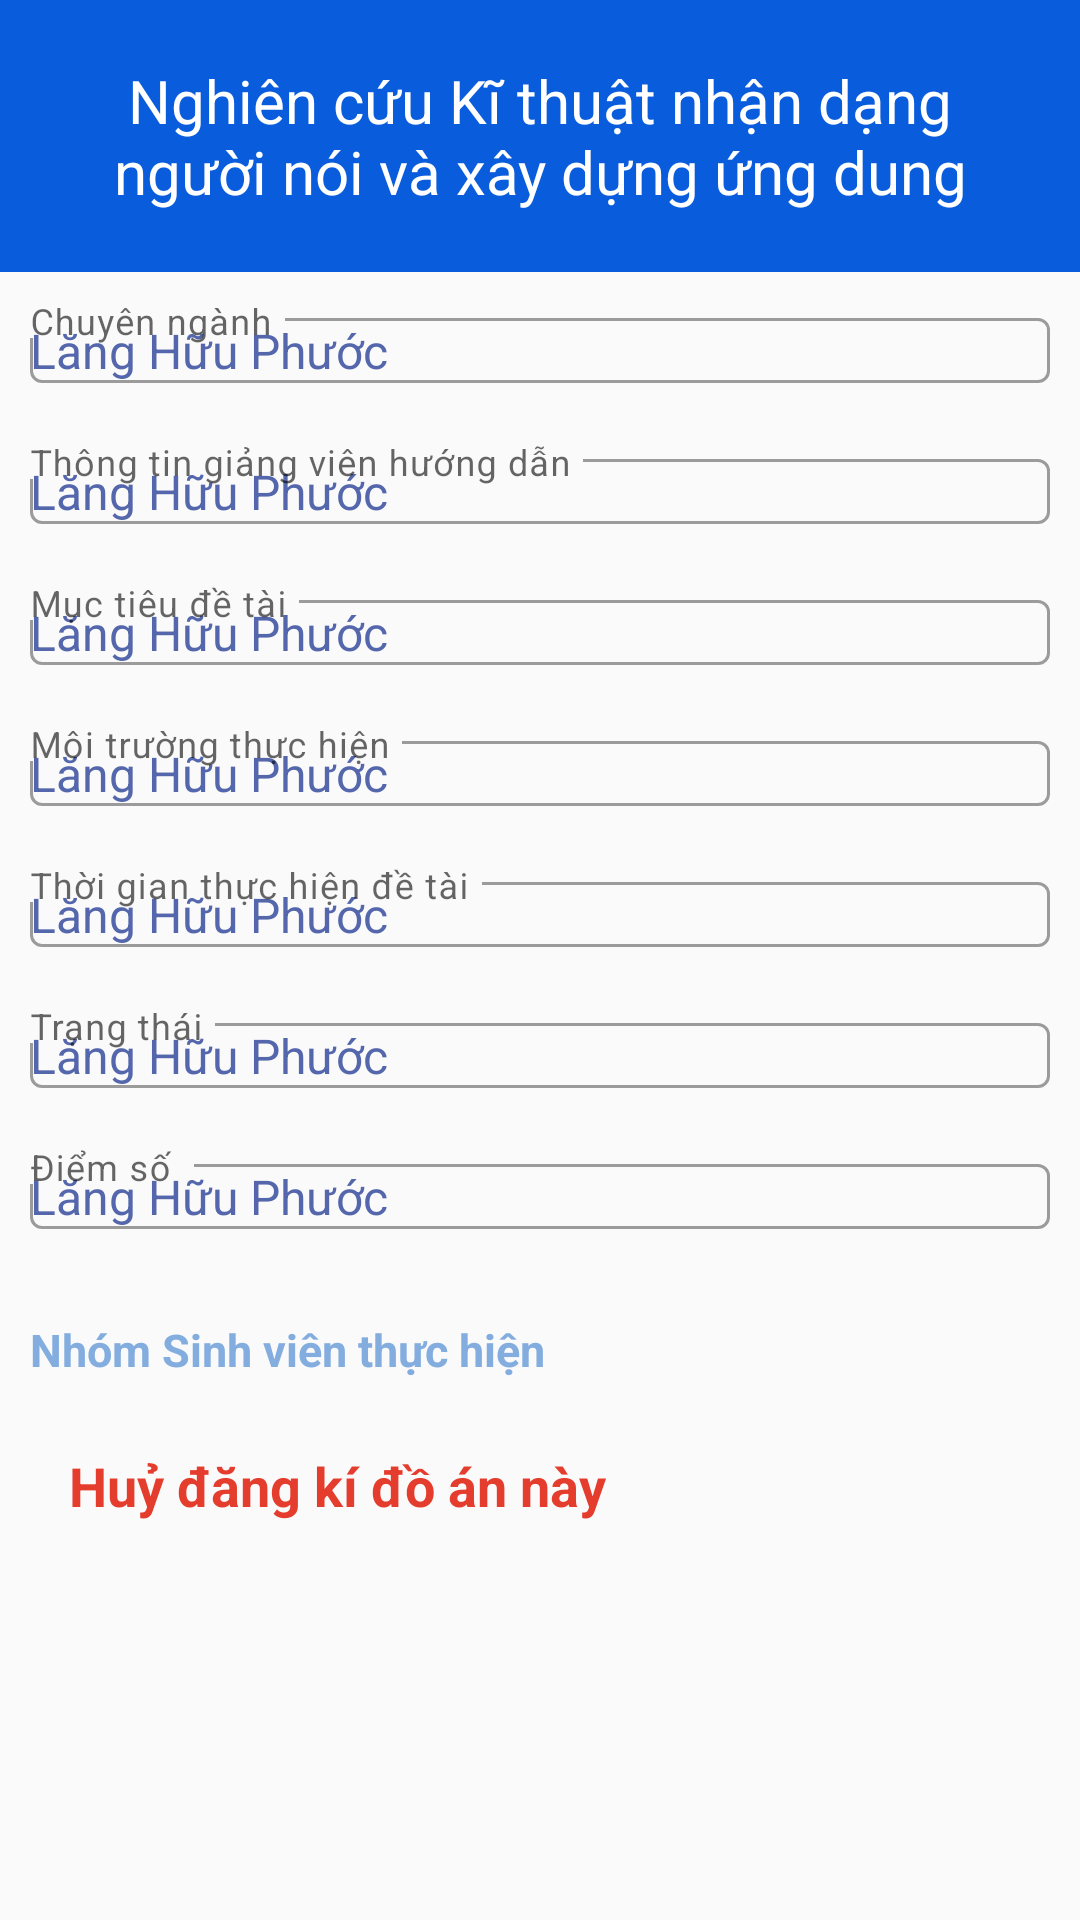

Android layout source for this screen:
<!-- AndroidManifest.xml: application theme Theme.login -->
<!-- res/layout/fragment_page2.xml -->
<?xml version="1.0" encoding="utf-8"?>
<FrameLayout xmlns:android="http://schemas.android.com/apk/res/android"
    xmlns:tools="http://schemas.android.com/tools"
    android:layout_width="match_parent"
    android:layout_height="match_parent"
    tools:context=".ui.fragment.SignUpFragment">

    <FrameLayout
        android:id="@+id/fr_layout"
        android:layout_width="match_parent"
        android:layout_height="match_parent">
        <LinearLayout
            android:layout_width="match_parent"
            android:layout_height="match_parent"
            android:layout_marginBottom="50dp"
            android:orientation="vertical">
            <TextView
                android:background="@color/purple_200"
                android:layout_width="match_parent"
                android:layout_height="wrap_content"
                android:id="@+id/txt_Title"
                android:textColor="@color/white"
                android:textSize="20sp"
                android:padding="20dp"
                android:text="Nghiên cứu Kĩ thuật nhận dạng người nói và xây dựng ứng dung"
                android:textAlignment="center"
                ></TextView>
            <androidx.core.widget.NestedScrollView
                android:layout_width="match_parent"
                android:layout_height="match_parent">
                <LinearLayout
                    android:layout_width="match_parent"
                    android:layout_height="match_parent"
                    android:orientation="vertical">
                    <com.google.android.material.textfield.TextInputLayout
                        style="@style/Widget.MaterialComponents.TextInputLayout.OutlinedBox"
                        android:layout_width="match_parent"
                        android:layout_height="wrap_content"
                        android:hint="Chuyên ngành"
                        android:layout_margin="10dp">

                        <EditText
                            android:id="@+id/txt_chuyenganh"
                            android:layout_width="match_parent"
                            android:layout_height="wrap_content"
                            android:layout_marginTop="10dp"
                            android:enabled="false"
                            android:text="Lăng Hữu Phước"
                            android:textColor="@color/colorText"
                            android:textSize="16sp"
                            android:textStyle="normal"></EditText>
                    </com.google.android.material.textfield.TextInputLayout>

                    <com.google.android.material.textfield.TextInputLayout
                        style="@style/Widget.MaterialComponents.TextInputLayout.OutlinedBox"
                        android:layout_width="match_parent"
                        android:layout_height="wrap_content"
                        android:hint="Thông tin giảng viên hướng dẫn"
                        android:layout_margin="10dp">

                        <EditText

                            android:id="@+id/txt_gv"
                            android:layout_width="match_parent"
                            android:layout_height="wrap_content"
                            android:layout_marginTop="10dp"
                            android:enabled="false"
                            android:text="Lăng Hữu Phước"
                            android:textColor="@color/colorText"
                            android:textSize="16sp"
                            android:textStyle="normal"></EditText>
                    </com.google.android.material.textfield.TextInputLayout>


                    <com.google.android.material.textfield.TextInputLayout
                        style="@style/Widget.MaterialComponents.TextInputLayout.OutlinedBox"
                        android:layout_width="match_parent"
                        android:layout_height="wrap_content"
                        android:hint="Mục tiêu đề tài"
                        android:layout_margin="10dp">

                        <EditText
                            android:id="@+id/txt_Mota"
                            android:layout_width="match_parent"
                            android:layout_height="wrap_content"
                            android:layout_marginTop="10dp"
                            android:enabled="false"
                            android:text="Lăng Hữu Phước"
                            android:textColor="@color/colorText"
                            android:textSize="16sp"
                            android:textStyle="normal"></EditText>
                    </com.google.android.material.textfield.TextInputLayout>

                    <com.google.android.material.textfield.TextInputLayout
                        style="@style/Widget.MaterialComponents.TextInputLayout.OutlinedBox"
                        android:layout_width="match_parent"
                        android:layout_height="wrap_content"
                        android:hint="Môi trường thực hiện"
                        android:layout_margin="10dp">

                        <EditText
                            android:id="@+id/txt_moitruong"
                            android:layout_width="match_parent"
                            android:layout_height="wrap_content"
                            android:layout_marginTop="10dp"
                            android:enabled="false"
                            android:text="Lăng Hữu Phước"
                            android:textColor="@color/colorText"
                            android:textSize="16sp"
                            android:textStyle="normal"></EditText>
                    </com.google.android.material.textfield.TextInputLayout>

                    <com.google.android.material.textfield.TextInputLayout
                        style="@style/Widget.MaterialComponents.TextInputLayout.OutlinedBox"
                        android:layout_width="match_parent"
                        android:layout_height="wrap_content"
                        android:hint="Thời gian thực hiện đề tài"
                        android:layout_margin="10dp">

                        <EditText
                            android:id="@+id/txt_thoigian"
                            android:layout_width="match_parent"
                            android:layout_height="wrap_content"
                            android:layout_marginTop="10dp"
                            android:enabled="false"
                            android:text="Lăng Hữu Phước"
                            android:textColor="@color/colorText"
                            android:textSize="16sp"
                            android:textStyle="normal"></EditText>
                    </com.google.android.material.textfield.TextInputLayout>

                    <com.google.android.material.textfield.TextInputLayout
                        style="@style/Widget.MaterialComponents.TextInputLayout.OutlinedBox"
                        android:layout_width="match_parent"
                        android:layout_height="wrap_content"
                        android:hint="Trạng thái"
                        android:layout_margin="10dp">

                        <EditText
                            android:id="@+id/txt_trangthai"
                            android:layout_width="match_parent"
                            android:layout_height="wrap_content"
                            android:layout_marginTop="10dp"
                            android:enabled="false"
                            android:text="Lăng Hữu Phước"
                            android:textColor="@color/colorText"
                            android:textSize="16sp"
                            android:textStyle="normal"></EditText>
                    </com.google.android.material.textfield.TextInputLayout>
                    <com.google.android.material.textfield.TextInputLayout
                        style="@style/Widget.MaterialComponents.TextInputLayout.OutlinedBox"
                        android:layout_width="match_parent"
                        android:layout_height="wrap_content"
                        android:hint="Điểm số "
                        android:layout_margin="10dp">

                        <EditText
                            android:id="@+id/txt_diem"
                            android:layout_width="match_parent"
                            android:layout_height="wrap_content"
                            android:layout_marginTop="10dp"
                            android:enabled="false"
                            android:text="Lăng Hữu Phước"
                            android:textColor="@color/colorText"
                            android:textSize="16sp"
                            android:textStyle="normal"></EditText>
                    </com.google.android.material.textfield.TextInputLayout>

                    <LinearLayout
                        android:id="@+id/ln_sv"
                        android:orientation="vertical"
                        android:layout_width="match_parent"
                        android:layout_height="wrap_content">
                        <TextView
                            android:layout_marginTop="20dp"
                            android:layout_marginLeft="10dp"
                            android:layout_width="match_parent"
                            android:layout_height="wrap_content"
                            android:textColor="@color/colorTextSub"
                            android:textSize="15sp"
                            android:text="Nhóm Sinh viên thực hiện"
                            android:textStyle="bold"
                            ></TextView>
                        <androidx.recyclerview.widget.RecyclerView
                            android:id="@+id/rcv_dsSV"
                            android:fillViewport="true"
                            android:layout_width="match_parent"
                            android:layout_height="wrap_content">
                        </androidx.recyclerview.widget.RecyclerView>
                    </LinearLayout>

                    <TextView
                        android:id="@+id/txt_huy"
                        android:layout_width="match_parent"
                        android:layout_height="wrap_content"
                        android:text="Huỷ đăng kí đồ án này"
                        android:textColor="@color/colorRed"
                        android:textSize="18sp"
                        android:textStyle="bold"
                        android:layout_margin="23dp"></TextView>


                </LinearLayout>
            </androidx.core.widget.NestedScrollView>
        </LinearLayout>



    </FrameLayout>
    <LinearLayout
        android:visibility="gone"
        android:id="@+id/ln_dki"
        android:layout_width="match_parent"
        android:layout_height="wrap_content"
        android:layout_gravity="center"
        android:orientation="vertical">
        <TextView
            android:layout_gravity="center"
            android:layout_width="wrap_content"
            android:layout_height="wrap_content"
            android:text="Chưa đăng kí đồ án nào !"
            android:textSize="18sp"
            android:textColor="@color/colorText"></TextView>
        <Button
            android:layout_marginTop="10dp"
            android:layout_gravity="center"
            android:id="@+id/btn_Dki"
            android:layout_width="180dp"
            android:layout_height="40dp"
            android:textColor="#ffffff"
            android:background="@drawable/button_signup"
            android:text="Đăng ký ngay "
            android:textAllCaps="false"/>
    </LinearLayout>


</FrameLayout>
<!-- resources referenced by this layout -->
<resources>
  <color name="colorRed">#e53d2d</color>
  <color name="colorText">#5567ac</color>
  <color name="colorTextSub">#83addf</color>
  <color name="purple_200">#095cdb</color>
  <color name="white">#FFFFFFFF</color>
  <!-- drawable button_signup (drawable) -->
  <?xml version="1.0" encoding="utf-8"?>
  <selector xmlns:android="http://schemas.android.com/apk/res/android" >
      <item >
          <shape android:shape="rectangle"  >
              <corners android:radius="5dip" />
              <gradient android:angle="-90" android:startColor="@color/colorBlue" android:endColor="#0B5CD3" />
          </shape>
      </item>
  </selector>
  <style name="Theme.login" parent="Theme.MaterialComponents.Light.NoActionBar.Bridge">
          
          <item name="colorPrimary">#095cdb</item>
          <item name="colorPrimaryVariant">@color/purple_700</item>
          <item name="colorOnPrimary">@color/white</item>
          
          
          <item name="android:statusBarColor" tools:targetApi="l">?attr/colorPrimary</item>
      </style>
  <color name="colorBlue">#095cdb</color>
  <color name="purple_700">#FF3700B3</color>
</resources>
